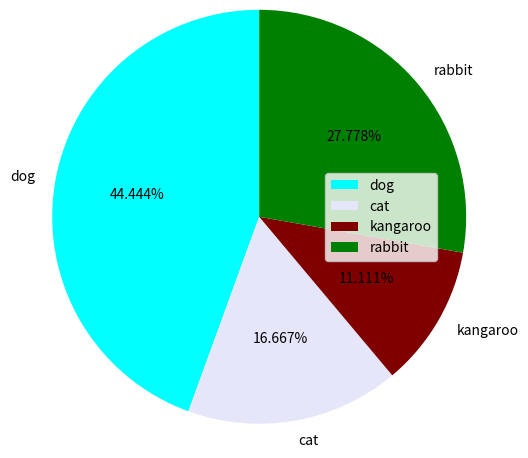

Reproduce this figure in Python.
import matplotlib.pyplot as plt

animals = ['dog', 'cat', 'kangaroo', 'rabbit']
slices = [8, 3, 2, 5]
colors = ['cyan', 'lavender', 'maroon', 'green']

plt.pie(slices, labels = animals, colors=colors,
        startangle=90, shadow=False, explode=(0,0,0,0),
        radius = 1.4, autopct = '%3.3f%%')
plt.legend()
plt.show()
